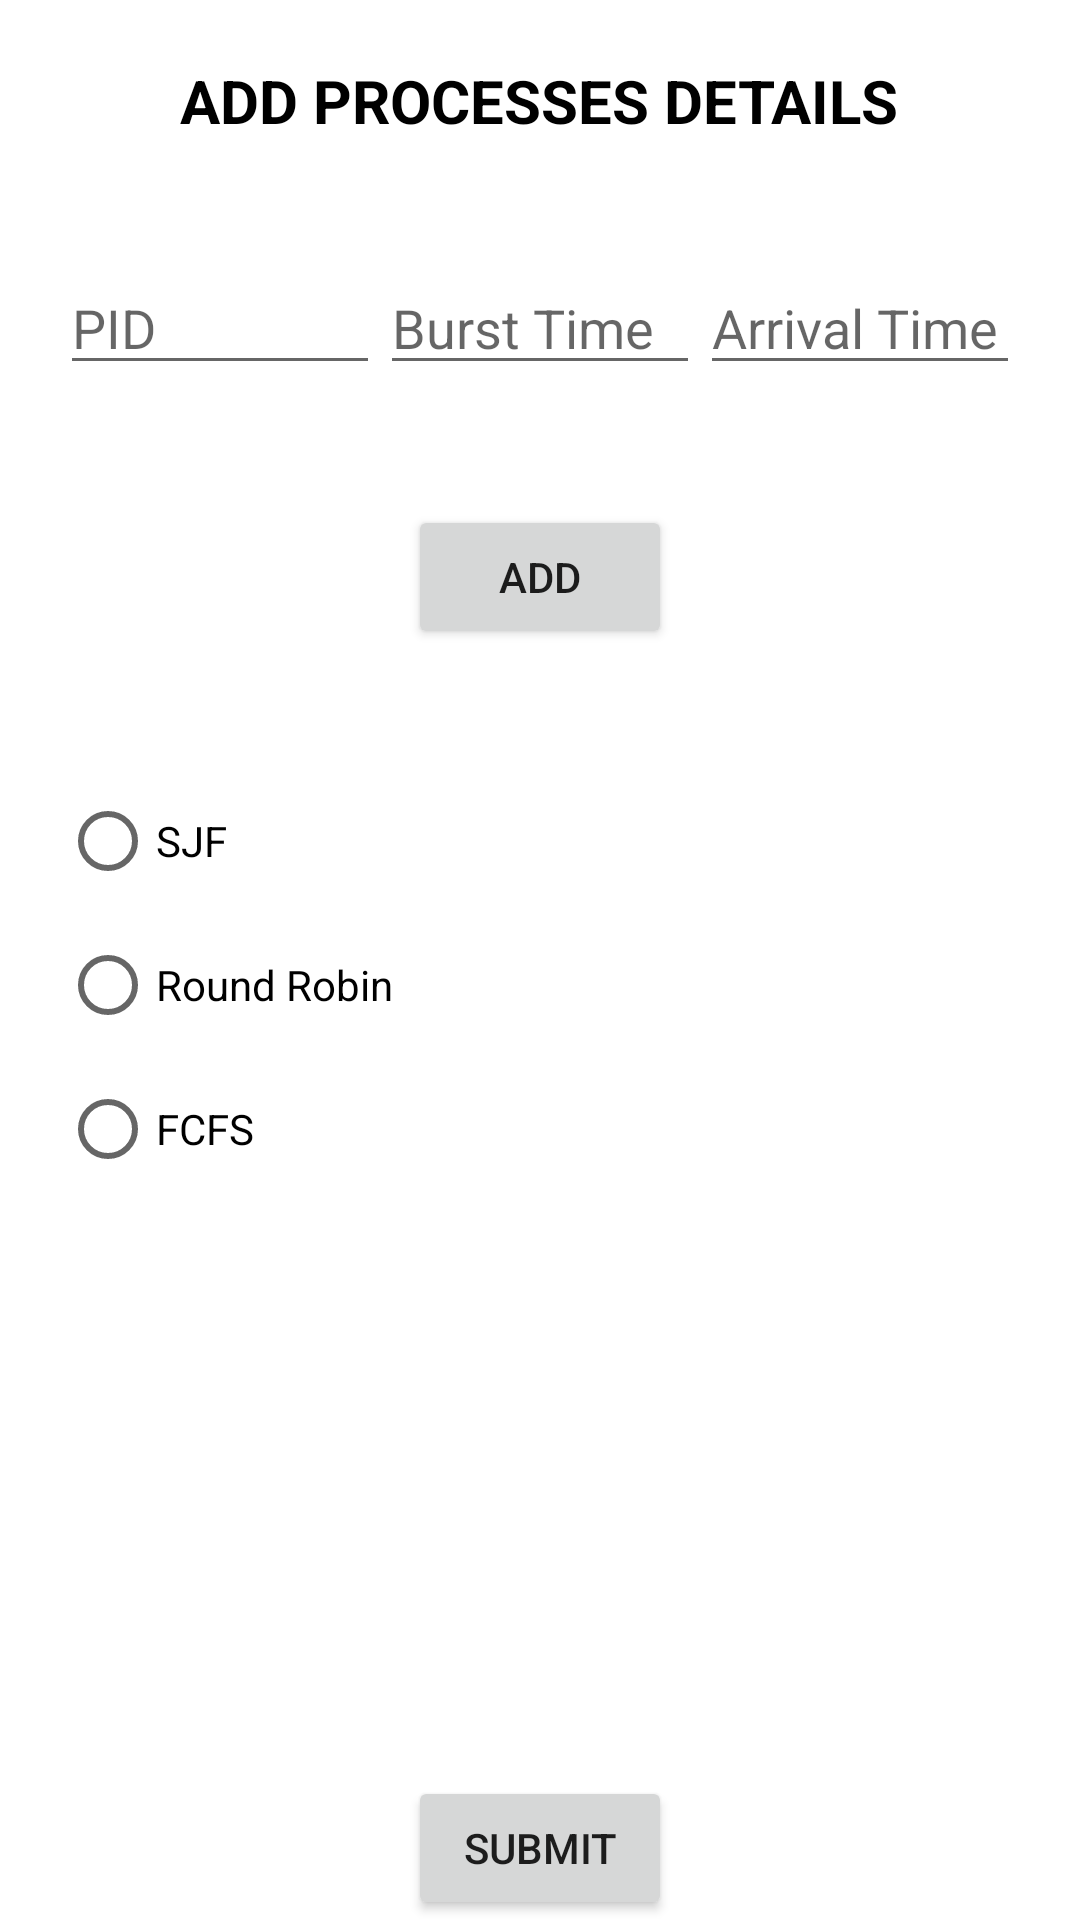

This screen was rendered from an Android layout file. Write that file and the resources it references.
<!-- AndroidManifest.xml: application theme Theme.CPUSchedularOS -->
<!-- res/layout/activity_main.xml -->
<?xml version="1.0" encoding="utf-8"?>
<RelativeLayout xmlns:android="http://schemas.android.com/apk/res/android"
    xmlns:tools="http://schemas.android.com/tools"
    android:layout_width="match_parent"
    android:layout_height="match_parent"
    tools:context=".MainActivity">

    <TextView
        android:id="@+id/textview"
        android:layout_width="wrap_content"
        android:layout_height="wrap_content"
        android:layout_centerHorizontal="true"
        android:layout_margin="20dp"
        android:text="ADD PROCESSES DETAILS"
        android:textColor="#000"
        android:textSize="20sp"
        android:textStyle="bold"/>

    <LinearLayout
        android:id="@+id/lin_lay"
        android:layout_width="match_parent"
        android:layout_height="wrap_content"
        android:layout_below="@id/textview"
        android:layout_margin="20dp"
        android:orientation="horizontal">

        <EditText
            android:id="@+id/pid"
            android:layout_width="0dp"
            android:layout_height="match_parent"
            android:layout_below="@id/textview"
            android:layout_weight="1"
            android:ems="10"
            android:hint="PID"
            android:inputType="number"/>

        <EditText
            android:id="@+id/burst_time"
            android:layout_width="0dp"
            android:layout_height="match_parent"
            android:layout_below="@id/textview"
            android:layout_toRightOf="@id/pid"
            android:layout_weight="1"
            android:ems="10"
            android:hint="Burst Time"
            android:inputType="number"/>

        <EditText
            android:id="@+id/arrival_time"
            android:layout_width="0dp"
            android:layout_height="match_parent"
            android:layout_below="@id/textview"
            android:layout_toRightOf="@id/burst_time"
            android:layout_weight="1"
            android:ems="10"
            android:hint="Arrival Time"
            android:inputType="number"/>


    </LinearLayout>


    <Button
        android:id="@+id/add_processes"
        android:layout_width="wrap_content"
        android:layout_height="wrap_content"
        android:layout_below="@id/lin_lay"
        android:layout_centerHorizontal="true"
        android:layout_margin="20dp"
        android:onClick="onClick"
        android:text="Add"/>

    <RadioGroup
        android:id="@+id/radioGroup"
        android:layout_width="match_parent"
        android:layout_height="wrap_content"
        android:layout_below="@id/add_processes"
        android:layout_centerInParent="true"
        android:layout_margin="20dp">

        <RadioButton
            android:id="@+id/radioButton1"
            android:layout_width="wrap_content"
            android:layout_height="wrap_content"
            android:layout_weight="1"
            android:gravity="center"
            android:text="SJF"/>

        <RadioButton
            android:id="@+id/radioButton2"
            android:layout_width="wrap_content"
            android:layout_height="wrap_content"
            android:layout_weight="1"
            android:gravity="center"
            android:text="Round Robin"/>

        <RadioButton
            android:id="@+id/radioButton3"
            android:layout_width="wrap_content"
            android:layout_height="wrap_content"
            android:layout_weight="1"
            android:gravity="center"
            android:text="FCFS"/>
    </RadioGroup>

    <Button
        android:id="@+id/submit"
        android:layout_width="wrap_content"
        android:layout_height="wrap_content"
        android:layout_alignParentBottom="true"
        android:layout_centerHorizontal="true"
        android:onClick="onClick"
        android:text="Submit"/>

</RelativeLayout>
<!-- resources referenced by this layout -->
<resources>
  <style name="Theme.CPUSchedularOS" parent="Theme.MaterialComponents.DayNight.DarkActionBar">
          
          <item name="colorPrimary">@color/purple_500</item>
          <item name="colorPrimaryVariant">@color/purple_700</item>
          <item name="colorOnPrimary">@color/white</item>
          
          <item name="colorSecondary">@color/teal_200</item>
          <item name="colorSecondaryVariant">@color/teal_700</item>
          <item name="colorOnSecondary">@color/black</item>
          
          <item name="android:statusBarColor" tools:targetApi="l">?attr/colorPrimaryVariant</item>
          
      </style>
  <!-- not gathered from this repository: default colours our renderer supplied (Android Studio template values) -->
  <color name="purple_500">#FF6200EE</color>
  <color name="purple_700">#FF3700B3</color>
  <color name="teal_200">#FF03DAC5</color>
  <color name="teal_700">#FF018786</color>
  <color name="black">#FF000000</color>
  <color name="white">#FFFFFFFF</color>
</resources>
